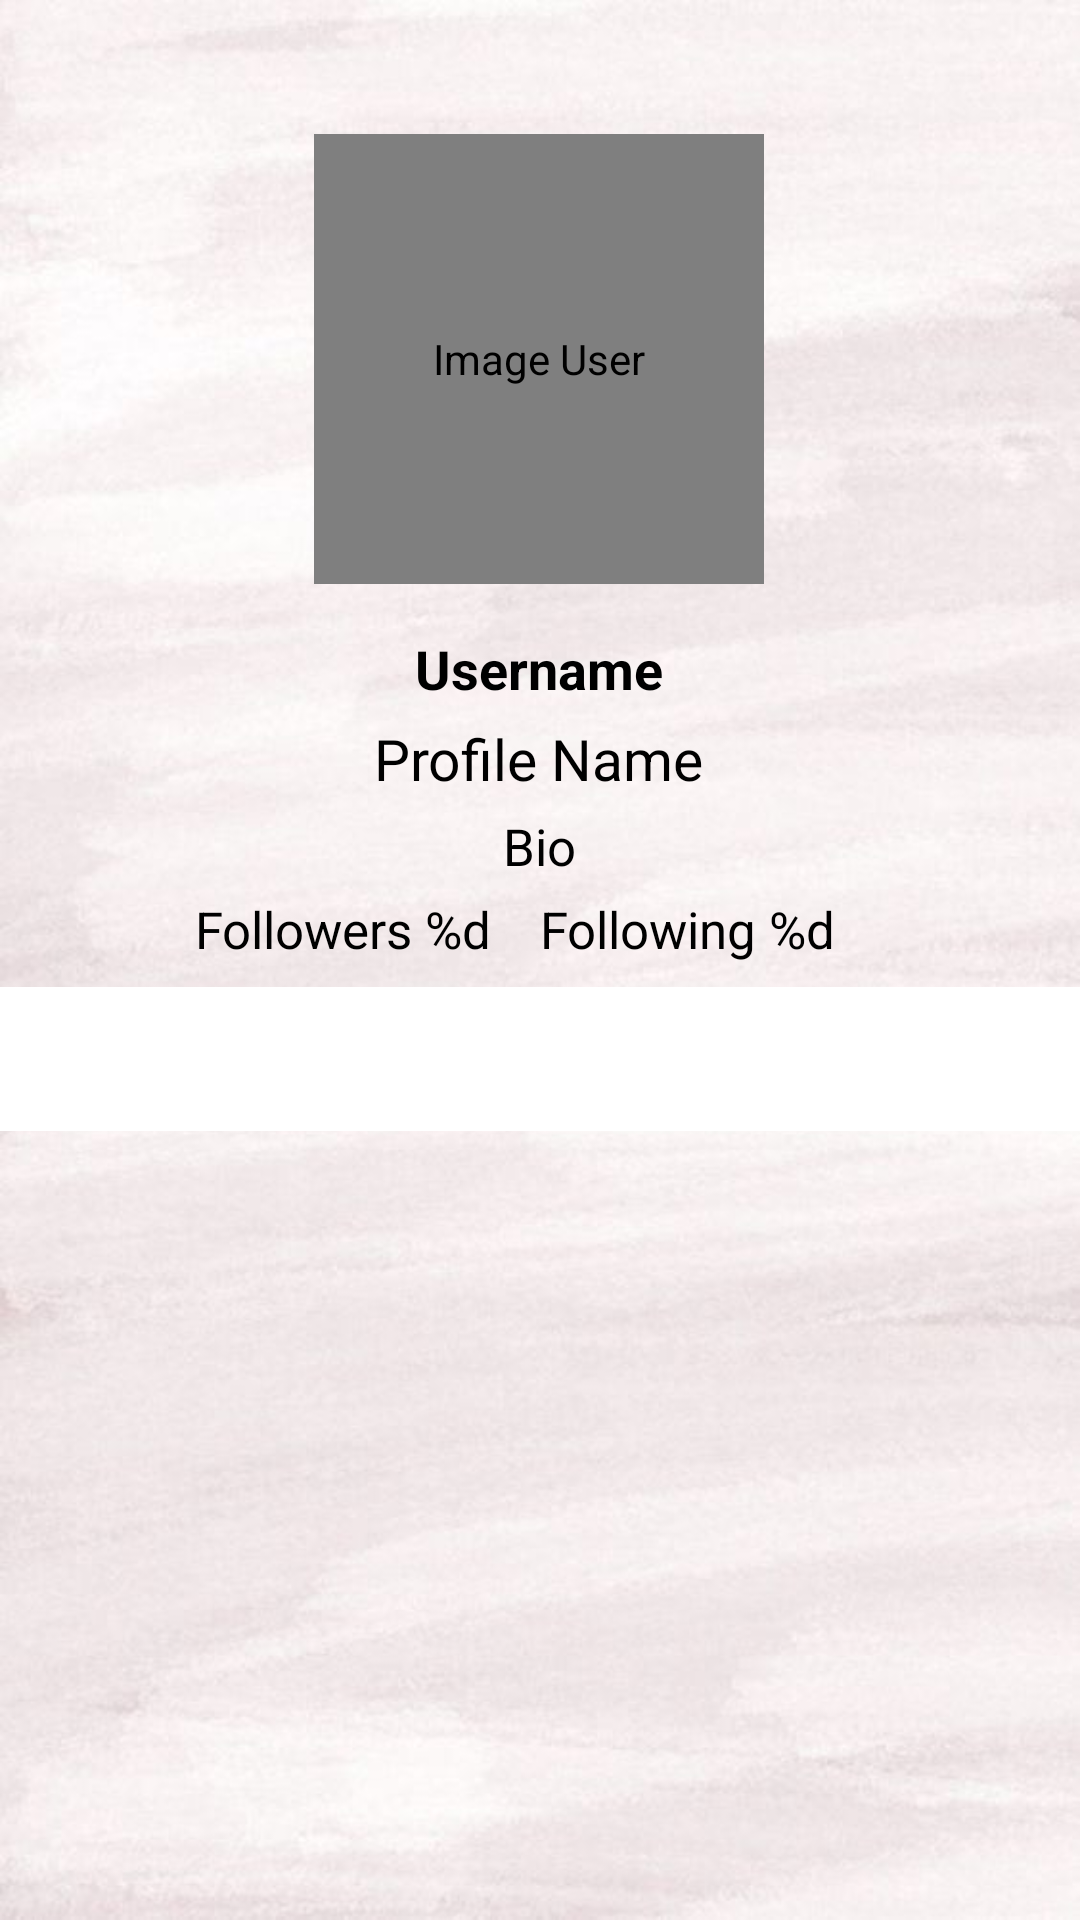

Android layout source for this screen:
<!-- AndroidManifest.xml: application theme Theme.Submission1 -->
<!-- res/layout/activity_detail_user.xml -->
<?xml version="1.0" encoding="utf-8"?>
<androidx.constraintlayout.widget.ConstraintLayout xmlns:android="http://schemas.android.com/apk/res/android"
    xmlns:app="http://schemas.android.com/apk/res-auto"
    xmlns:tools="http://schemas.android.com/tools"
    android:layout_width="match_parent"
    android:layout_height="match_parent"
    android:background="@drawable/putih"
    tools:context=".detail.DetailUserActivity">

    <de.hdodenhof.circleimageview.CircleImageView
        android:id="@+id/img_user"
        android:layout_width="150dp"
        android:layout_height="150dp"
        android:contentDescription="@string/image_user"
        android:scaleType="centerCrop"
        app:layout_constraintBottom_toBottomOf="parent"
        app:layout_constraintEnd_toEndOf="parent"
        app:layout_constraintHorizontal_bias="0.498"
        app:layout_constraintStart_toStartOf="parent"
        app:layout_constraintTop_toTopOf="parent"
        app:layout_constraintVertical_bias="0.091"
        tools:src="@drawable/ic_launcher_background" />

    <TextView
        android:id="@+id/tv_username"
        android:layout_width="wrap_content"
        android:layout_height="wrap_content"
        android:layout_marginTop="16dp"
        android:text="@string/username"
        android:textColor="@color/black"
        android:textSize="18sp"
        android:textStyle="bold"
        app:layout_constraintEnd_toEndOf="@+id/img_user"
        app:layout_constraintStart_toStartOf="@+id/img_user"
        app:layout_constraintTop_toBottomOf="@+id/img_user" />

    <TextView
        android:id="@+id/tv_name"
        android:layout_width="wrap_content"
        android:layout_height="wrap_content"
        android:layout_marginTop="5dp"
        android:text="@string/profile_name"
        android:textColor="@color/black"
        android:textSize="19sp"
        app:layout_constraintEnd_toEndOf="@+id/tv_username"
        app:layout_constraintStart_toStartOf="@+id/tv_username"
        app:layout_constraintTop_toBottomOf="@+id/tv_username" />

    <TextView
        android:id="@+id/tv_bio"
        android:layout_width="wrap_content"
        android:layout_height="wrap_content"
        android:layout_marginTop="5dp"
        android:text="@string/bio"
        android:textAlignment="center"
        android:textColor="@color/black"
        android:textSize="17sp"
        app:layout_constraintEnd_toEndOf="@+id/tv_name"
        app:layout_constraintStart_toStartOf="@+id/tv_name"
        app:layout_constraintTop_toBottomOf="@+id/tv_name" />

    <LinearLayout
        android:id="@+id/linearLayout1"
        android:layout_width="wrap_content"
        android:layout_height="wrap_content"
        android:layout_marginTop="5dp"
        android:orientation="horizontal"
        app:layout_constraintEnd_toEndOf="@+id/img_user"
        app:layout_constraintStart_toStartOf="@+id/img_user"
        app:layout_constraintTop_toBottomOf="@+id/tv_bio">

        <TextView
            android:id="@+id/tv_followers"
            android:layout_width="wrap_content"
            android:layout_height="wrap_content"
            android:layout_gravity="center_vertical"
            android:layout_marginEnd="16dp"
            android:text="@string/followers_user"
            android:textColor="@color/black"
            android:textSize="17sp" />

        <TextView
            android:id="@+id/tv_following"
            android:layout_width="wrap_content"
            android:layout_height="wrap_content"
            android:layout_marginEnd="16dp"
            android:gravity="center_vertical"
            android:text="@string/following_user"
            android:textColor="@color/black"
            android:textSize="17sp" />

    </LinearLayout>

    <com.google.android.material.tabs.TabLayout
        android:id="@+id/tab_fol"
        style="@style/TextTab"
        android:layout_width="match_parent"
        android:layout_height="wrap_content"
        android:layout_marginTop="8dp"
        app:layout_constraintEnd_toEndOf="parent"
        app:layout_constraintStart_toStartOf="parent"
        app:layout_constraintTop_toBottomOf="@+id/linearLayout1" />

    <androidx.viewpager.widget.ViewPager
        android:id="@+id/vp_fol"
        android:layout_width="0dp"
        android:layout_height="0dp"
        app:layout_constraintBottom_toBottomOf="parent"
        app:layout_constraintEnd_toEndOf="parent"
        app:layout_constraintStart_toStartOf="parent"
        app:layout_constraintTop_toBottomOf="@+id/tab_fol" />

    <ProgressBar
        android:id="@+id/pb_follow2"
        style="?android:attr/progressBarStyle"
        android:layout_width="wrap_content"
        android:layout_height="wrap_content"
        android:visibility="gone"
        app:layout_constraintBottom_toTopOf="@id/tab_fol"
        app:layout_constraintEnd_toEndOf="parent"
        app:layout_constraintStart_toStartOf="parent"
        app:layout_constraintTop_toTopOf="parent"
        tools:visibility="visible" />

    <ToggleButton
        android:id="@+id/button_fav"
        android:layout_width="40dp"
        android:layout_height="40dp"
        android:layout_marginTop="16dp"
        android:layout_marginEnd="16dp"
        android:background="@drawable/favorite_toogle"
        android:focusable="false"
        android:focusableInTouchMode="false"
        android:textOff=""
        android:textOn=""
        app:layout_constraintEnd_toEndOf="parent"
        app:layout_constraintTop_toTopOf="parent" />


</androidx.constraintlayout.widget.ConstraintLayout>
<!-- resources referenced by this layout -->
<resources>
  <!-- drawable putih: jpg bitmap (drawable, 35798 bytes) -->
  <string name="bio">Bio</string>
  <string name="followers_user">Followers %d</string>
  <string name="following_user">Following %d</string>
  <string name="image_user">Image User</string>
  <string name="profile_name">Profile Name</string>
  <string name="username">Username</string>
  <style name="TextTab">
          <item name="android:textSize">17sp</item>
          <item name="android:textColor">@color/white</item>
      </style>
  <style name="Theme.Submission1" parent="Theme.MaterialComponents.DayNight.DarkActionBar">
          
          <item name="colorPrimary">#003CEF</item>
          <item name="colorPrimaryVariant">@color/purple_700</item>
          <item name="colorOnPrimary">@color/white</item>
          
          <item name="colorSecondary">@color/teal_200</item>
          <item name="colorSecondaryVariant">@color/teal_700</item>
          <item name="colorOnSecondary">@color/black</item>
          
          <item name="android:statusBarColor">?attr/colorPrimaryVariant</item>
          
      </style>
  <!-- not gathered from this repository: default colours our renderer supplied (Android Studio template values) -->
  <color name="purple_700">#FF3700B3</color>
  <color name="teal_200">#FF03DAC5</color>
  <color name="teal_700">#FF018786</color>
  <color name="black">#FF000000</color>
  <color name="white">#FFFFFFFF</color>
</resources>
